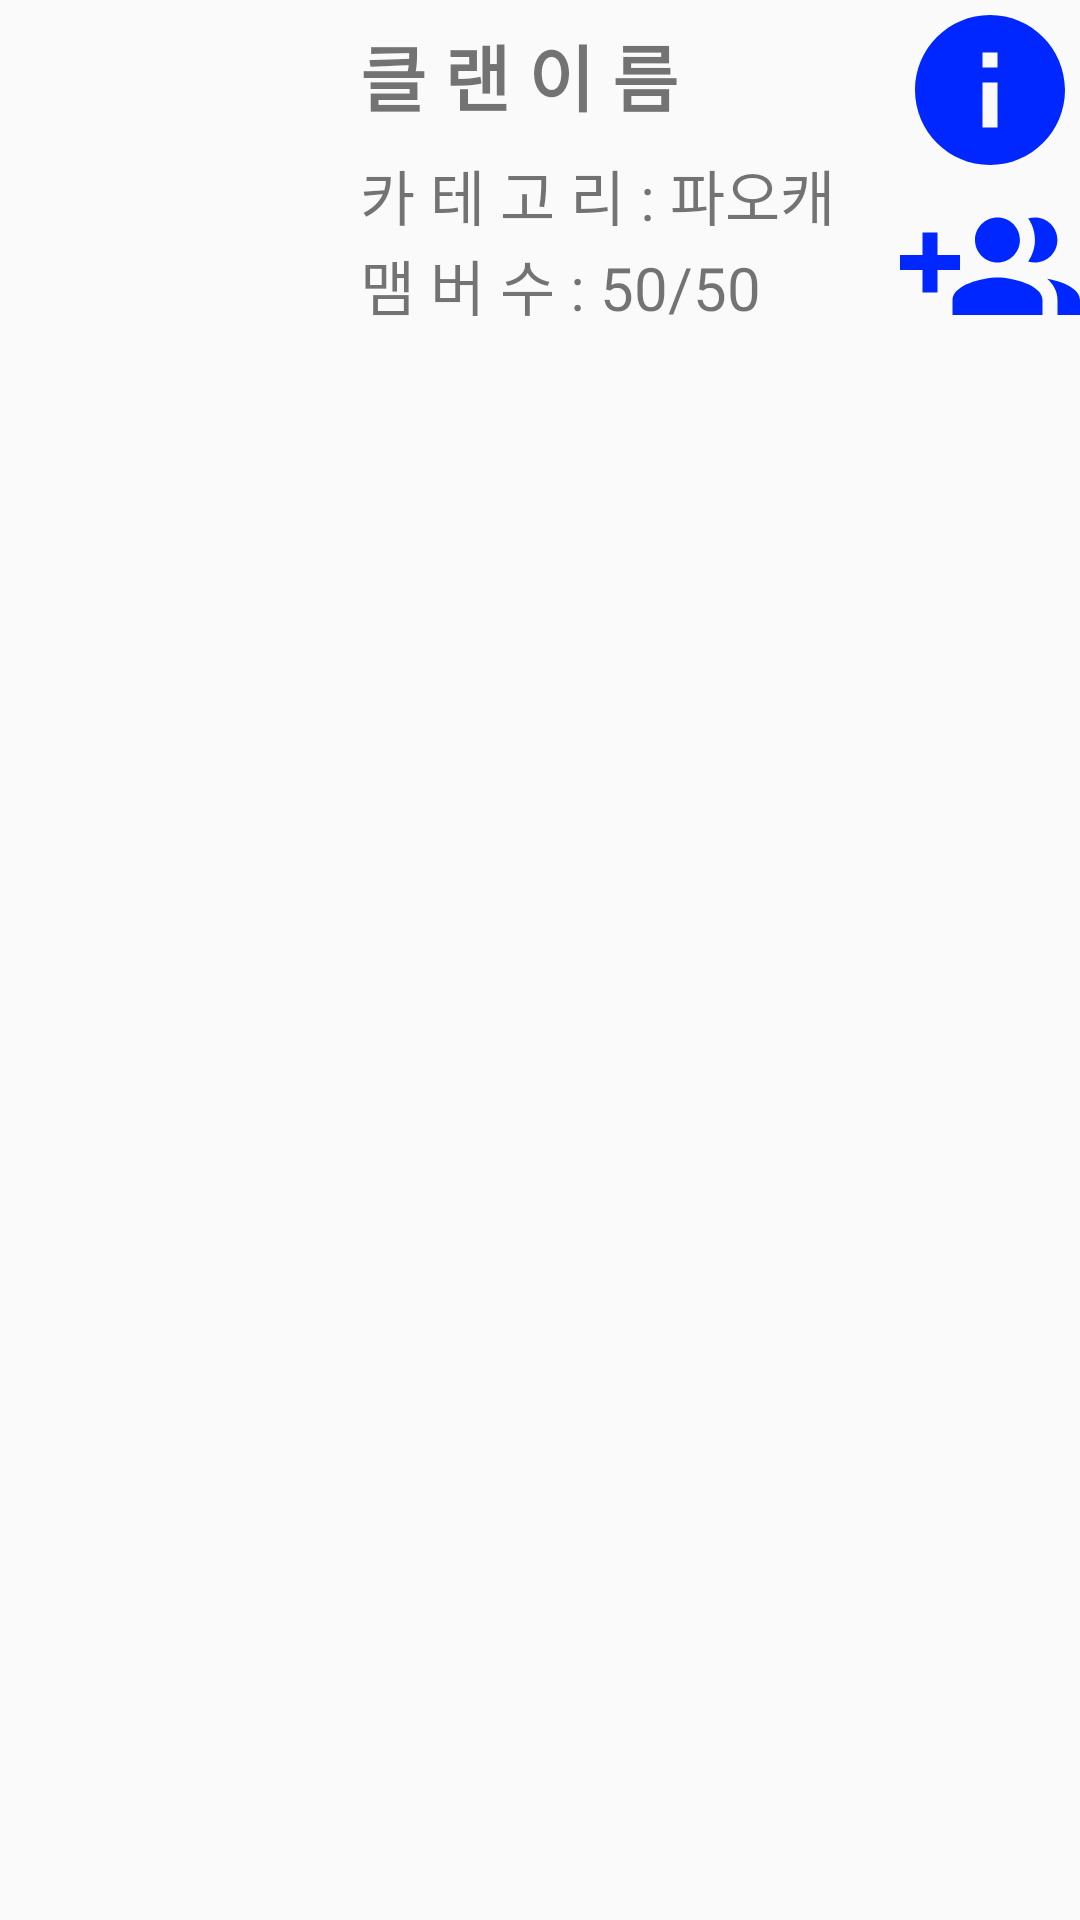

Android layout source for this screen:
<!-- AndroidManifest.xml: application theme AppTheme -->
<!-- res/layout/clan_list_item.xml -->
<?xml version="1.0" encoding="utf-8"?>

<LinearLayout xmlns:android="http://schemas.android.com/apk/res/android"
              android:orientation="horizontal"
              android:layout_width="match_parent"
              android:layout_height="wrap_content"
>
    <ImageView android:layout_width="120dp" android:layout_height="120dp"
                                                  android:id="@+id/imageview_clan_list_item"
                                                  android:src="@drawable/warcraft3_log"
    />
    <LinearLayout
            android:orientation="vertical"
            android:layout_width="match_parent"
            android:layout_weight="1"
            android:layout_height="match_parent">

        <TextView android:layout_width="wrap_content" android:layout_height="50dp"
                  android:id="@+id/textview_clan_list_title"
                  android:textSize="24sp"
                  android:gravity="center"
                  android:textStyle="bold"
                  android:text="클 랜 이 름"
                  android:maxLines="1"
                  android:ellipsize="end"
        />
        <TextView android:layout_width="wrap_content" android:layout_height="30dp"
                  android:id="@+id/textview_clan_list_member"
                  android:textSize="20sp"
                  android:gravity="center"
                  android:text="카 테 고 리 : 파오캐"
        />
        <TextView android:layout_width="wrap_content" android:layout_height="30dp"
                  android:id="@+id/textview_clan_list_intro"
                  android:textSize="20sp"
                  android:gravity="center"
                  android:text="맴 버 수 : 50/50"
        />
    </LinearLayout>
    <LinearLayout android:layout_width="wrap_content" android:layout_height="wrap_content"
                  android:orientation="vertical"
    >

        <Button android:layout_width="60dp" android:layout_height="60dp"
                     android:id="@+id/ibtn_clan_list_info"
                android:background="@drawable/ic_baseline_info_48"
        />

        <Button android:layout_width="60dp" android:layout_height="60dp"
                     android:id="@+id/ibtn_clan_list_add"
                android:background="@drawable/ic_baseline_group_add__blue48"
        />

    </LinearLayout>
</LinearLayout>
<!-- resources referenced by this layout -->
<resources>
  <!-- drawable ic_baseline_group_add__blue48 (drawable) -->
  <vector android:height="48dp" android:tint="#0027FF"
      android:viewportHeight="24" android:viewportWidth="24"
      android:width="48dp" xmlns:android="http://schemas.android.com/apk/res/android">
      <path android:fillColor="@android:color/white" android:pathData="M8,10L5,10L5,7L3,7v3L0,10v2h3v3h2v-3h3v-2zM18,11c1.66,0 2.99,-1.34 2.99,-3S19.66,5 18,5c-0.32,0 -0.63,0.05 -0.91,0.14 0.57,0.81 0.9,1.79 0.9,2.86s-0.34,2.04 -0.9,2.86c0.28,0.09 0.59,0.14 0.91,0.14zM13,11c1.66,0 2.99,-1.34 2.99,-3S14.66,5 13,5c-1.66,0 -3,1.34 -3,3s1.34,3 3,3zM19.62,13.16c0.83,0.73 1.38,1.66 1.38,2.84v2h3v-2c0,-1.54 -2.37,-2.49 -4.38,-2.84zM13,13c-2,0 -6,1 -6,3v2h12v-2c0,-2 -4,-3 -6,-3z"/>
  </vector>
  <!-- drawable ic_baseline_info_48 (drawable) -->
  <vector android:height="48dp" android:tint="#0027FF"
      android:viewportHeight="24" android:viewportWidth="24"
      android:width="48dp" xmlns:android="http://schemas.android.com/apk/res/android">
      <path android:fillColor="@android:color/white" android:pathData="M12,2C6.48,2 2,6.48 2,12s4.48,10 10,10 10,-4.48 10,-10S17.52,2 12,2zM13,17h-2v-6h2v6zM13,9h-2L11,7h2v2z"/>
  </vector>
  <style name="AppTheme" parent="Theme.AppCompat.Light.DarkActionBar">
          
          <item name="colorPrimary">@color/colorPrimary</item>
          <item name="colorPrimaryDark">@color/colorPrimaryDark</item>
          <item name="colorAccent">@color/colorAccent</item>
  
          <item name="windowActionBar">false</item>
          <item name="windowNoTitle">true</item>
      </style>
  <!-- not gathered from this repository: default colours our renderer supplied (Android Studio template values) -->
  <color name="colorPrimary">#FF6200EE</color>
  <color name="colorPrimaryDark">#FF3700B3</color>
  <color name="colorAccent">#FF03DAC5</color>
</resources>
